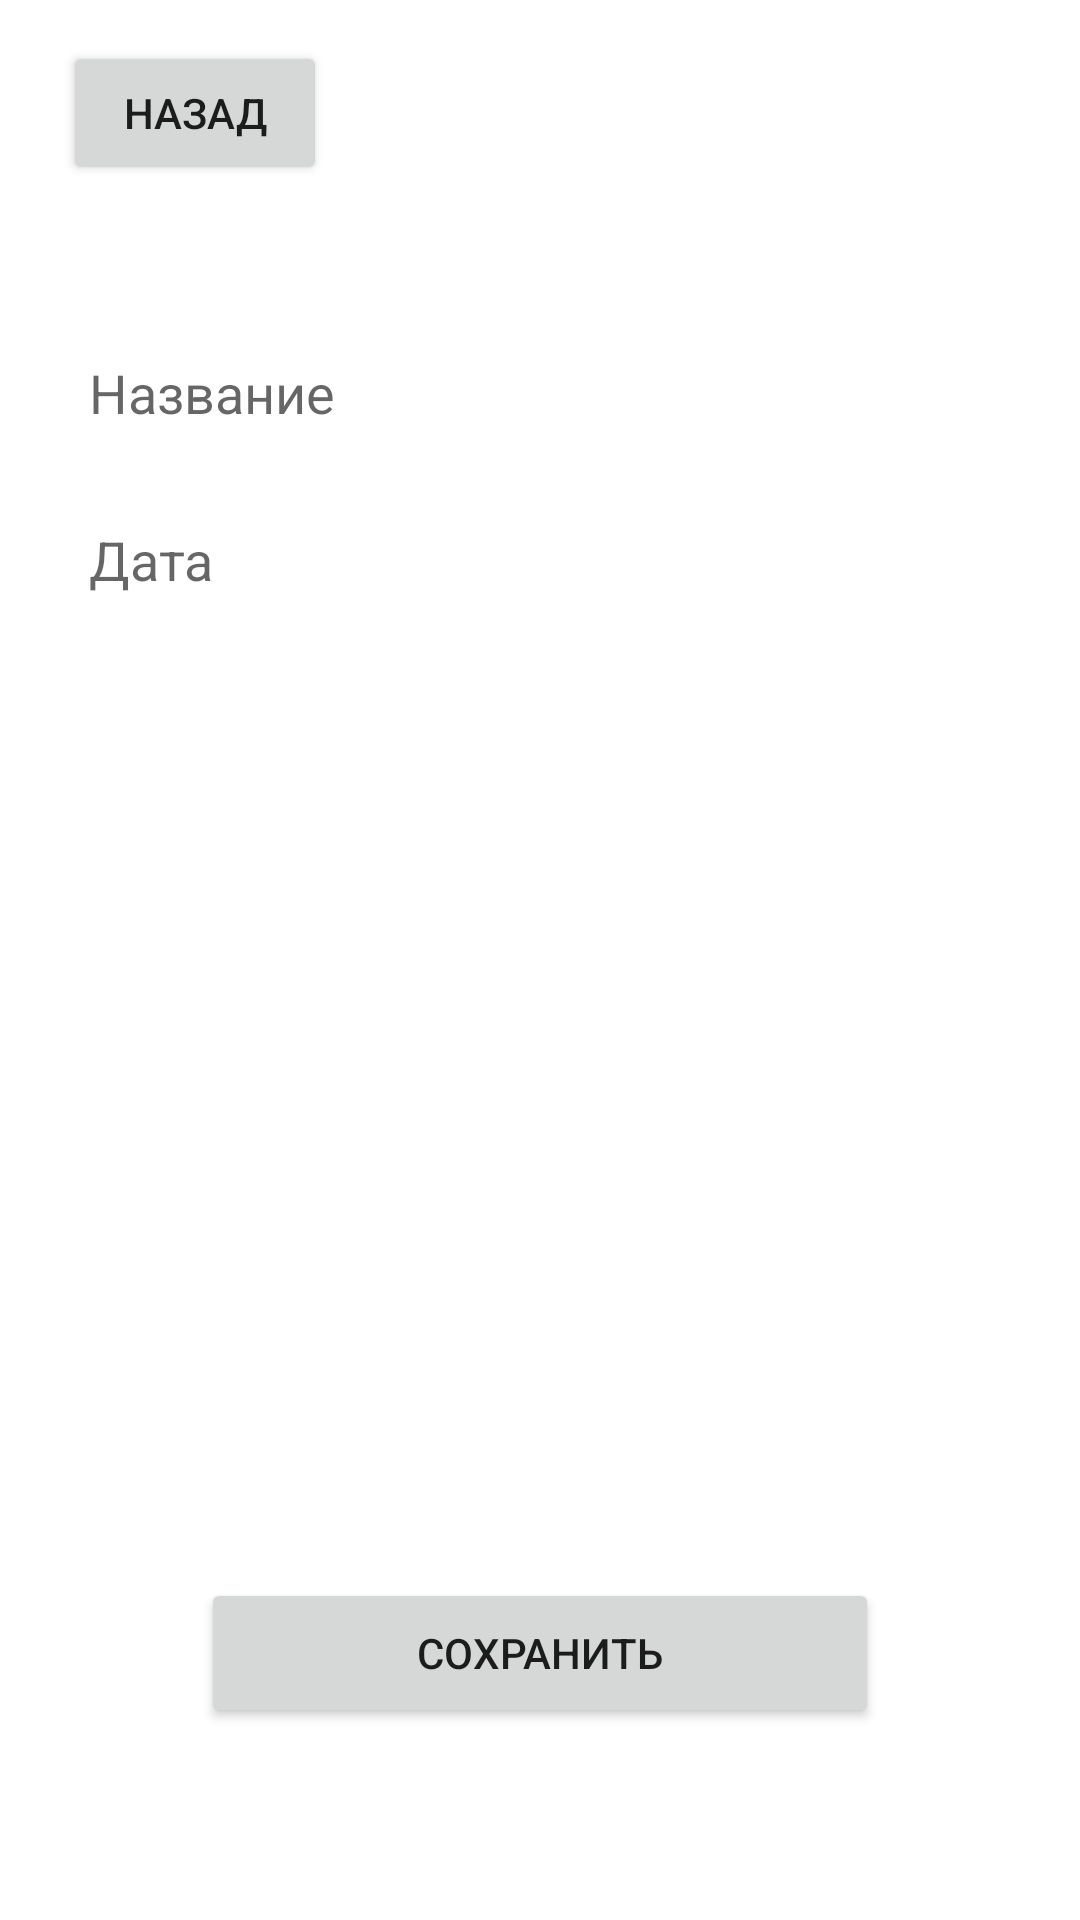

This screen was rendered from an Android layout file. Write that file and the resources it references.
<!-- AndroidManifest.xml: application theme Theme.MyApplication -->
<!-- res/layout/activity_edit_post.xml -->
<?xml version="1.0" encoding="utf-8"?>
<androidx.constraintlayout.widget.ConstraintLayout xmlns:android="http://schemas.android.com/apk/res/android"
    xmlns:app="http://schemas.android.com/apk/res-auto"
    xmlns:tools="http://schemas.android.com/tools"
    android:layout_width="match_parent"
    android:layout_height="match_parent"
    tools:context=".EditPostActivity">

    <EditText
        android:id="@+id/name"
        android:layout_width="321dp"
        android:layout_height="49dp"
        android:background="#ffffff"
        android:hint="Название"
        android:paddingLeft="10dp"
        android:inputType="textMultiLine"
        app:layout_constraintBottom_toBottomOf="parent"
        app:layout_constraintLeft_toLeftOf="parent"
        app:layout_constraintRight_toRightOf="parent"
        app:layout_constraintTop_toTopOf="parent"
        app:layout_constraintVertical_bias="0.18" />

    <EditText
        android:id="@+id/date"
        android:layout_width="321dp"
        android:layout_height="49dp"
        android:background="#ffffff"
        android:hint="Дата"
        android:paddingLeft="10dp"
        android:inputType="textMultiLine"
        app:layout_constraintBottom_toBottomOf="parent"
        app:layout_constraintLeft_toLeftOf="parent"
        app:layout_constraintRight_toRightOf="parent"
        app:layout_constraintTop_toTopOf="parent"
        app:layout_constraintVertical_bias="0.274" />

    <Button
        android:id="@+id/enterCheck"
        android:layout_width="226dp"
        android:layout_height="50dp"
        android:layout_marginBottom="64dp"
        android:onClick="clickSavePost"
        android:text="Сохранить"
        app:layout_constraintBottom_toBottomOf="parent"
        app:layout_constraintLeft_toLeftOf="parent"
        app:layout_constraintRight_toRightOf="parent" />

    <Button
        android:id="@+id/delete"
        android:layout_width="226dp"
        android:layout_height="50dp"
        android:layout_marginBottom="124dp"
        android:onClick="clickDeletePost"
        android:text="Удалить"
        android:visibility="invisible"
        app:layout_constraintBottom_toBottomOf="parent"
        app:layout_constraintHorizontal_bias="0.497"
        app:layout_constraintLeft_toLeftOf="parent"
        app:layout_constraintRight_toRightOf="parent" />

    <Button
        android:id="@+id/back"
        android:layout_width="wrap_content"
        android:layout_height="wrap_content"
        android:onClick="clickOnBackInHome"
        android:text="Назад"
        app:layout_constraintBottom_toBottomOf="parent"
        app:layout_constraintHorizontal_bias="0.077"
        app:layout_constraintLeft_toLeftOf="parent"
        app:layout_constraintRight_toRightOf="parent"
        app:layout_constraintTop_toTopOf="parent"
        app:layout_constraintVertical_bias="0.023" />

</androidx.constraintlayout.widget.ConstraintLayout>
<!-- resources referenced by this layout -->
<resources>
  <style name="Theme.MyApplication" parent="Theme.MaterialComponents.DayNight.DarkActionBar">
          
          <item name="colorPrimary">@color/primaryColor</item>
          <item name="colorPrimaryVariant">@color/primaryLightColor</item>
          <item name="colorOnPrimary">@color/primaryTextColor</item>
          
          <item name="colorSecondary">@color/secondaryColor</item>
          <item name="colorSecondaryVariant">@color/secondaryLightColor</item>
          <item name="colorOnSecondary">@color/secondaryTextColor</item>
          
          <item name="android:statusBarColor" tools:targetApi="l">@color/primaryDarkColor</item>
          
      </style>
  <color name="primaryColor">#6d9dbb</color>
  <color name="primaryLightColor">#9eceed</color>
  <color name="primaryTextColor">#000000</color>
  <color name="secondaryColor">#242424</color>
  <color name="secondaryLightColor">#4c4c4c</color>
  <color name="secondaryTextColor">#ffffff</color>
  <color name="primaryDarkColor">#3d6f8b</color>
</resources>
